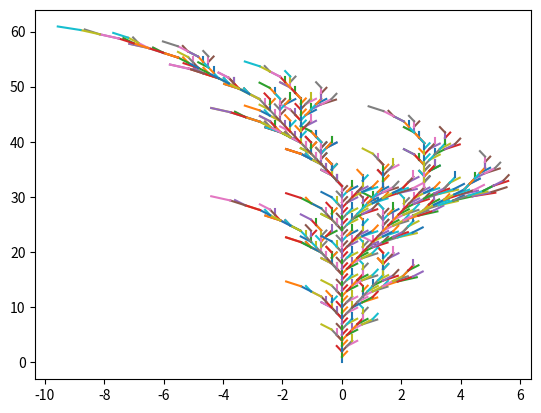

Reproduce this figure in Python.
__author__ = 'fhca'

import numpy as np
from matplotlib.pyplot import figure, show, plot


def itera(cad, reglas, n):
    """Itera el sistema con cad como cadena inicial usando las reglas, n veces"""
    for i in range(n):
        cad = "".join([reglas.get(s, s) for s in cad])  # si no encuentra s, lo repite, tal cual
    return cad


def pinta(cad):
    posicion = np.array([0, 0])  # centro
    angulo = 0
    escala = 1  # longitud del paso
    lista = [posicion]
    dibujo = [lista]  # lista de dibujos
    estados = []  # pila de estados posicion, angulo, escala
    for s in cad:
        if s == 'F' or s == 'A' or s == 'B':
            posicion = posicion + escala * np.array((np.cos(angulo), np.sin(angulo)))
            lista.append(posicion)
        if s == 'K':
            posicion = posicion - escala * np.array((np.cos(angulo), np.sin(angulo)))
            lista.append(posicion)
        if s == '(':
            escala /= 2
        if s == ')':
            escala *= 2
        if s == '[':  # almacena estado
            lista = [posicion]  # crea una nueva lista de posiciones, inicia en la actual
            dibujo.append(lista)  # la agrega al dibujo
            estados.append([posicion, angulo, escala])  # guarda estado actual
        if s == "]":  # recupera último estado almacenado
            lista = []  # crea una nueva lista de vertices
            dibujo.append(lista)  # la agrega al dibujo
            posicion, angulo, escala = estados.pop()  # recupera el último estado guardado
            lista.append(posicion)  # continua el dibujo desde donde se quedó
        if s == "<":  # 60º
            angulo += np.pi / 3
        if s == ">":
            angulo -= np.pi / 3
        if s == "+":  # 90º
            angulo += np.pi / 2
        if s == "-":
            angulo -= np.pi / 2
        if s == "L":  # 10º
            angulo += np.pi / 18
        if s == "R":
            angulo -= np.pi / 18
    figure()
    for lista in dibujo:
        lista = np.array(lista).T
        plot(*lista)
    show()


koch = ["F", {"F": "F<F>>F<F"}]
koch2 = ["F", {"F": "F+F-F-F+F"}]
sierpinsky = ["<F>>F>>F>>", {"F": "(F>>F>>F>>)F"}]
sierpinsky2 = ["A", {"A": "B>A>B", "B": "A<B<A"}]  # pares e impares
rama = ["+F", {"F": "F[RRF][LLLFF]"}]
rama2 = ["+F", {"F": "F[-F]F[+F][F]"}]
rama3 = ["+F", {"F": "F[RF]F[LF]"}]
rama4 = ["+F", {"F": "F[(+F)][(-F)]"}]
rama5 = ["+F", {"F": "F[LLLF][LF]"}]
sierpinsky3 = ["A", {"A": "BRARB", "B": "ALBLA"}]

ls = itera(*rama3, 5)
pinta(ls)
